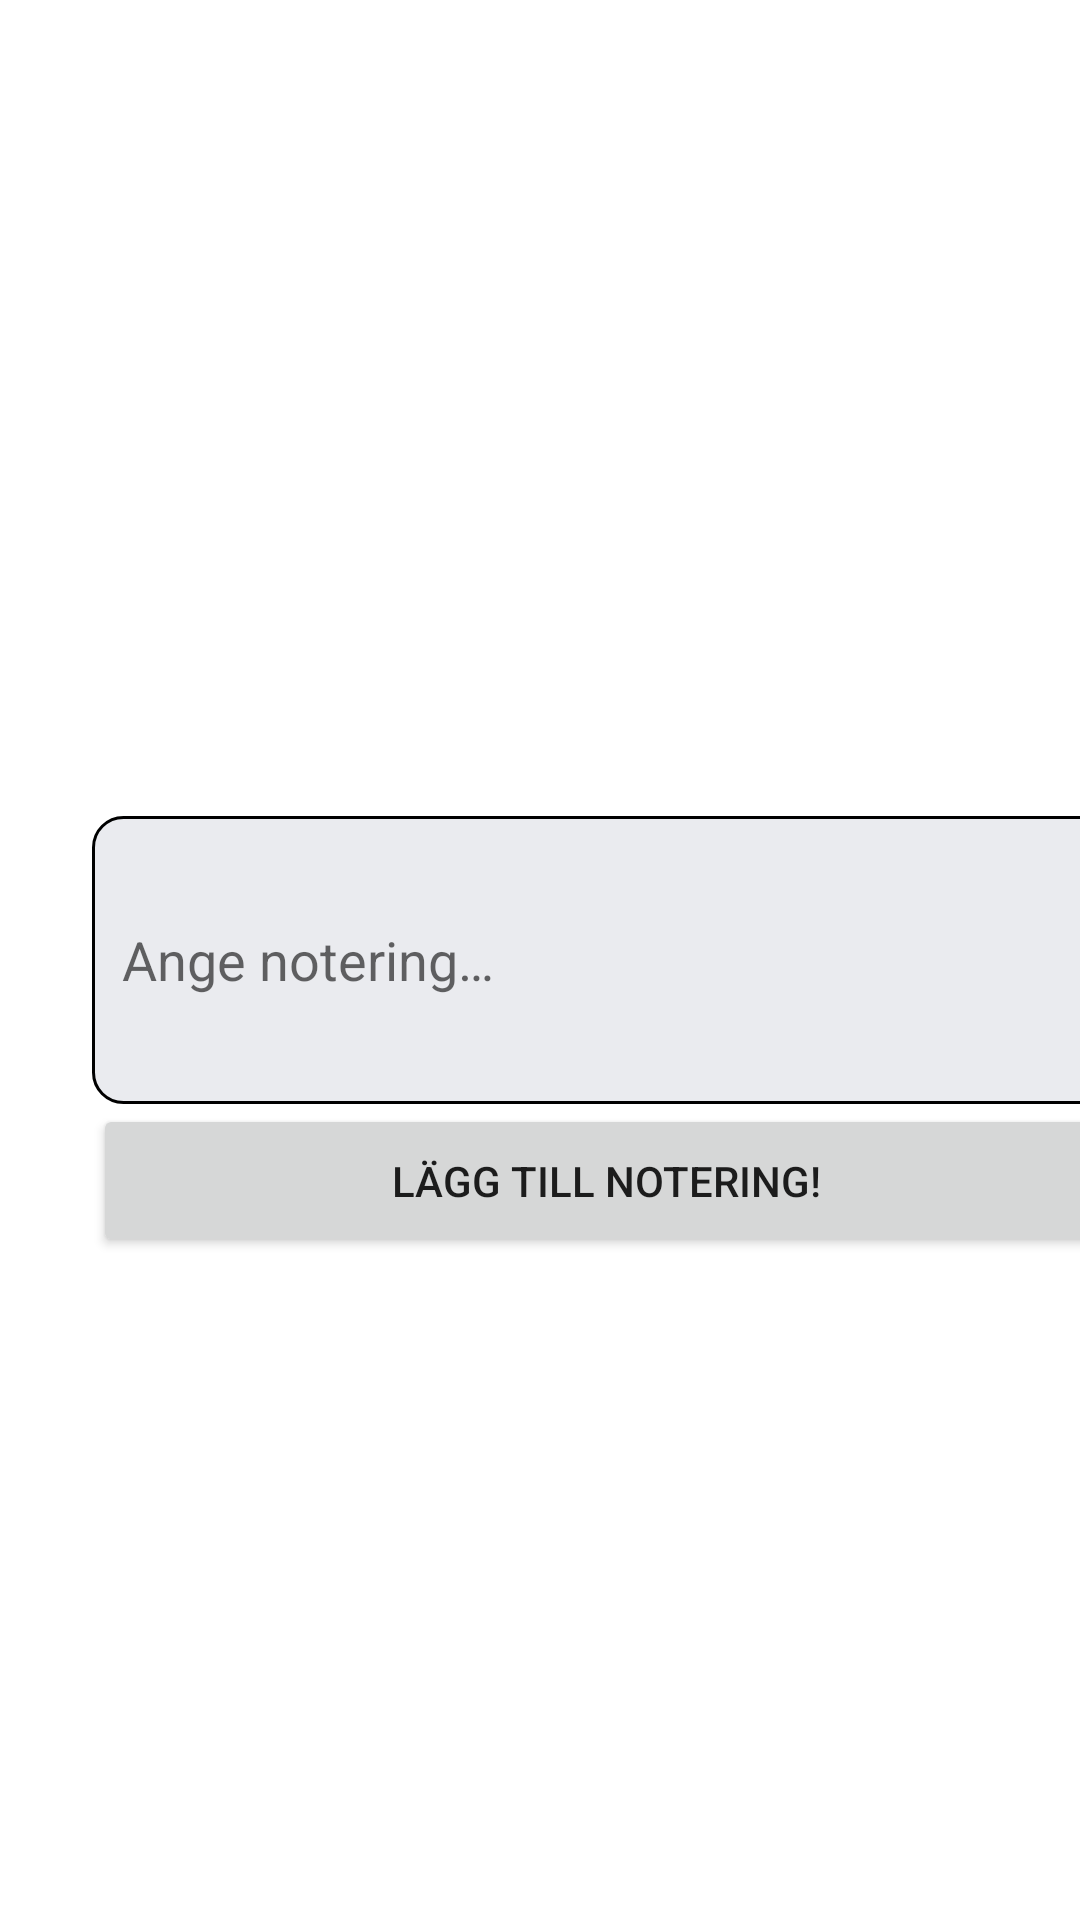

Write the Android layout XML for this screen, with the resource values it uses.
<!-- AndroidManifest.xml: application theme Theme.DT142GProjekt -->
<!-- res/layout/popup_add_note.xml -->
<?xml version="1.0" encoding="utf-8"?>
<androidx.constraintlayout.widget.ConstraintLayout xmlns:android="http://schemas.android.com/apk/res/android"
    xmlns:app="http://schemas.android.com/apk/res-auto"
    xmlns:tools="http://schemas.android.com/tools"
    android:layout_width="match_parent"
    android:layout_height="match_parent">

    <EditText
        android:id="@+id/popup_add_note"
        android:layout_width="343dp"
        android:layout_height="96dp"
        android:layout_gravity="start|center_vertical"
        android:layout_margin="30dp"
        android:background="@drawable/pop_up"
        android:ems="10"
        android:hint="@string/pop_up_hint"
        android:importantForAutofill="no"
        android:inputType="textPersonName"
        android:minWidth="@dimen/padding_popup"
        android:minHeight="@dimen/padding_popup"
        android:paddingStart="@dimen/padding_popup_text"
        android:paddingEnd="@dimen/padding_popup_text"
        app:layout_constraintBottom_toBottomOf="parent"
        app:layout_constraintEnd_toStartOf="@+id/guideline_right3"
        app:layout_constraintStart_toStartOf="@+id/guideline_left3"
        app:layout_constraintTop_toTopOf="parent" />

    <Button
        android:id="@+id/button_add_note"
        android:layout_width="342dp"
        android:layout_height="51dp"
        android:text="@string/pop_up_ok_button"
        app:layout_constraintBottom_toBottomOf="parent"
        app:layout_constraintEnd_toStartOf="@+id/guideline_right3"
        app:layout_constraintStart_toStartOf="@+id/guideline_left3"
        app:layout_constraintTop_toBottomOf="@+id/popup_add_note"
        app:layout_constraintVertical_bias="0.0" />

    <androidx.constraintlayout.widget.Guideline
        android:id="@+id/guideline_left3"
        android:layout_width="wrap_content"
        android:layout_height="wrap_content"
        android:orientation="vertical"
        app:layout_constraintGuide_begin="30dp" />

    <androidx.constraintlayout.widget.Guideline
        android:id="@+id/guideline_right3"
        android:layout_width="wrap_content"
        android:layout_height="wrap_content"
        android:orientation="vertical"
        app:layout_constraintGuide_begin="374dp" />

    <TextView
        android:id="@+id/note_title"
        android:layout_width="wrap_content"
        android:layout_height="wrap_content"
        android:background="@drawable/pop_up_title"
        android:paddingHorizontal="@dimen/padding_popup_text"
        android:paddingVertical="@dimen/padding_popup_title"
        android:textColor="@color/black"
        app:layout_constraintBottom_toTopOf="@+id/popup_add_note"
        app:layout_constraintEnd_toStartOf="@+id/guideline_right3"
        app:layout_constraintHorizontal_bias="0.475"
        app:layout_constraintStart_toStartOf="@+id/guideline_left3"
        app:layout_constraintTop_toTopOf="parent"
        app:layout_constraintVertical_bias="1.0" />

</androidx.constraintlayout.widget.ConstraintLayout>
<!-- resources referenced by this layout -->
<resources>
  <color name="black">#FF000000</color>
  <dimen name="padding_popup">100dp</dimen>
  <dimen name="padding_popup_text">10dp</dimen>
  <dimen name="padding_popup_title">2dp</dimen>
  <!-- drawable pop_up (drawable) -->
  <?xml version="1.0" encoding="utf-8"?>
  <shape xmlns:android="http://schemas.android.com/apk/res/android">
      <solid android:color="@color/white" />
      <stroke
          android:width="1dp"
          android:color="@color/black" />
      <corners
          android:radius="10dp" />
  </shape>
  <string name="pop_up_hint">Ange notering…</string>
  <string name="pop_up_ok_button">Lägg till notering!</string>
  <style name="Theme.DT142GProjekt" parent="Theme.MaterialComponents.DayNight.NoActionBar">
          
          <item name="colorPrimary">@color/purple_500</item>
          <item name="colorPrimaryVariant">@color/purple_700</item>
          <item name="colorOnPrimary">@color/white</item>
          
          <item name="colorSecondary">@color/teal_200</item>
          <item name="colorSecondaryVariant">@color/teal_700</item>
          <item name="colorOnSecondary">@color/black</item>
          
          <item name="android:statusBarColor">?attr/colorPrimaryVariant</item>
          
      </style>
  <color name="white">#EAEBEF</color>
  <color name="purple_500">#FF6200EE</color>
  <color name="purple_700">#FF3700B3</color>
  <color name="teal_200">#FF03DA00</color>
  <color name="teal_700">#FF03DA00</color>
</resources>
